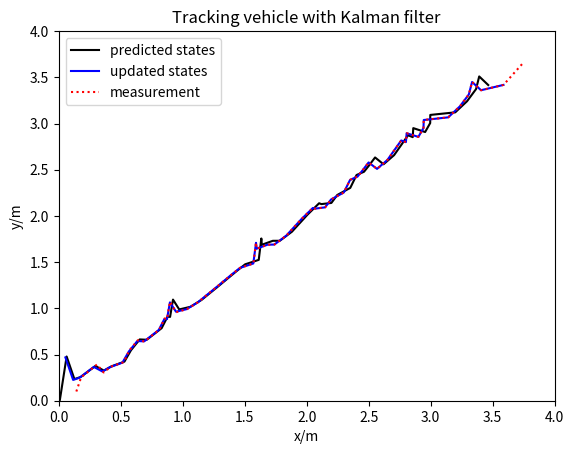

Write the Python code that produced this figure.
import numpy as np
import matplotlib.pyplot as plt

def kf_predict(X, P, A, Q, B, U):
    X = np.dot(A, X) + np.dot(B, U)
    P = np.dot(A, np.dot(P, A.T)) + Q
    return X, P


def kf_update(X, P, Y, H, R):
    IM = np.dot(H, X)
    IS = R + np.dot(H, np.dot(P, H.T))
    K = np.dot(P, np.dot(H.T, np.linalg.inv(IS)))
    X = X + np.dot(K, (Y - IM))
    LH = gauss_pdf(Y, IM, IS)
    print(LH)
    return X, P, K, IM, IS, LH


def gauss_pdf(X, M, S):
    if np.shape(M)[1] == 1:
        DX = X - np.tile(M, np.shape(X)[1])
        E = 0.5 * np.sum(DX * np.dot(np.linalg.inv(S), DX), axis=0)
        E = E + 0.5 * np.shape(M)[0] * np.log(2 * np.pi) + 0.5 * np.log(np.linalg.det(S))
        P = np.exp(-E)
    elif np.shape(X)[1] == 1:
        DX = np.tile(X, M.shape()[1]) - M
        E = 0.5 * np.sum(DX * np.dot(np.linalg.inv(S), DX), axis=0)
        E = E + 0.5 * np.shape(M)[0] * np.log(2 * np.pi) + 0.5 * np.log(np.linalg.det(S))
        P = np.exp(-E)
    else:
        DX = X - M
        E = 0.5 * np.sum(DX * np.dot(np.linalg.inv(S), DX))
        E = E + 0.5 * np.shape(M)[0] * np.log(2 * np.pi) + 0.5 * np.log(np.linalg.det(S))
        P = np.exp(-E)

    return P[0], E[0]


# initialize the parameters
# Initialize the state matrices
dt = 0.1
X = np.array([[0], [0], [0.1], [0.1]])
print(np.shape(X))
P = np.diag((0.01, 0.01, 0.01, 0.01))
A = np.array([[1, 0, dt, 0], [0, 1, 0, dt], [0, 0, 1, 0], [0, 0, 0, 1]])
Q = np.eye(np.shape(X)[0])
B = np.eye(np.shape(X)[0])
U = np.zeros((np.shape(X)[0], 1))
# Initialize the measurement matrices
Y = np.array([[X[0, 0] + np.abs(np.random.randn(1)[0])], [X[1, 0] + np.abs(np.random.randn(1)[0])]])
print(Y)
H = np.array([[1, 0, 0, 0], [0, 1, 0, 0]])
R = np.eye(np.shape(Y)[0])

# Number of iterations in Kalman Filter
N_iter = 50

# Apply the Kalman Filter

i = 0
x_pred = []
x_update = []
y = []
print("At time step",i/10," The state is ")
print(X)
print("At time step",i/10," The measurement is ")
print(Y)
print("**************************************")
# Apply the Kalman Filter
for i in np.arange(0, N_iter):
    X, P = kf_predict(X, P, A, Q, B, U)
    print("At time step",i/10," The predicted state is ")
    print(X)
    x_pred.append(X[0:2])
    X, P, K, IM, IS, LH = kf_update(X, P, Y, H, R)
    print("At time step",(i+1)/10," The updated state is ")
    print(X)
    x_update.append(X[0:2])
    Y = np.array([[X[0, 0] + np.abs(0.1 * np.random.randn(1)[0])],
                  [X[0, 0] + np.abs(0.1 * np.random.randn(1)[0])]])
    print("At time step",(i+1)/10," The measurement is ")
    print(Y)
    y.append(Y)
    print("**************************************")

x_pred = np.array(x_pred).reshape(50,2)
x_update = np.array(x_update).reshape(50,2)
y = np.array(y).reshape(50,2)

x_pred_plot = plt.plot(x_pred[:,0],x_pred[:,1],color='k', linestyle = '-', label='predicted states')
x_update_plot = plt.plot(x_update[:,0],x_update[:,1],color='b',linestyle = '-',label='updated states')
y_plot = plt.plot(y[:,0],y[:,1],color = 'r',linestyle = ':',label='measurement')
plt.axis([0,4,0,4])
plt.legend()
plt.xlabel("x/m")
plt.ylabel("y/m")
plt.title("Tracking vehicle with Kalman filter")
plt.show()